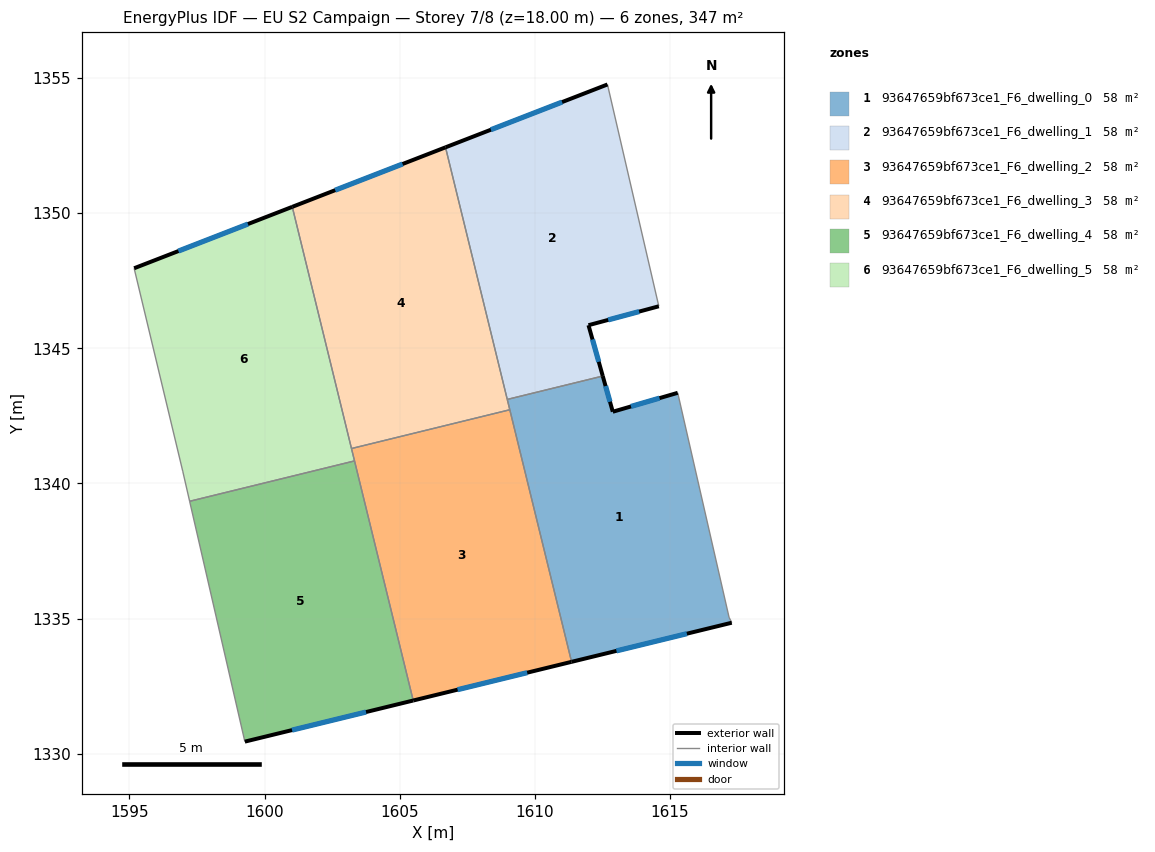
=== STOREY PLAN SPEC (per zone: floor XY polygon, exterior-wall plan segments, windows/doors) ===
zone 1: 93647659bf673ce1_F6_dwelling_0  (57.9 m²)
  floor: (1615.29, 1343.35) (1617.19, 1335.05) (1617.28, 1334.85) (1611.36, 1333.40) (1608.98, 1343.11) (1612.51, 1343.97) (1612.88, 1342.65)
  exterior wall: (1611.36, 1333.40) – (1617.28, 1334.85)  [6.1 m]
    window: (1613.02, 1333.81) – (1615.62, 1334.44)  [3.5 m²]
  exterior wall: (1612.88, 1342.65) – (1612.51, 1343.97)  [1.4 m]
    window: (1612.78, 1343.02) – (1612.62, 1343.60)  [0.8 m²]
  exterior wall: (1615.29, 1343.35) – (1612.88, 1342.65)  [2.5 m]
    window: (1614.61, 1343.16) – (1613.56, 1342.85)  [1.5 m²]
  interior walls: 5
zone 2: 93647659bf673ce1_F6_dwelling_1  (57.9 m²)
  floor: (1612.69, 1354.76) (1614.59, 1346.55) (1611.98, 1345.86) (1612.51, 1343.97) (1608.98, 1343.11) (1606.69, 1352.44)
  exterior wall: (1612.69, 1354.76) – (1606.69, 1352.44)  [6.4 m]
    window: (1611.01, 1354.11) – (1608.37, 1353.09)  [3.7 m²]
  exterior wall: (1611.98, 1345.86) – (1614.59, 1346.55)  [2.7 m]
    window: (1612.71, 1346.05) – (1613.86, 1346.36)  [1.6 m²]
  exterior wall: (1612.51, 1343.97) – (1611.98, 1345.86)  [2.0 m]
    window: (1612.36, 1344.50) – (1612.13, 1345.33)  [1.1 m²]
  interior walls: 3
zone 3: 93647659bf673ce1_F6_dwelling_2  (57.9 m²)
  floor: (1609.07, 1342.73) (1611.36, 1333.40) (1605.50, 1331.97) (1603.21, 1341.29)
  exterior wall: (1605.50, 1331.97) – (1611.36, 1333.40)  [6.0 m]
    window: (1607.14, 1332.37) – (1609.72, 1333.00)  [3.5 m²]
  interior walls: 4
zone 4: 93647659bf673ce1_F6_dwelling_3  (57.9 m²)
  floor: (1606.69, 1352.44) (1609.07, 1342.73) (1603.21, 1341.29) (1601.02, 1350.23)
  exterior wall: (1606.69, 1352.44) – (1601.02, 1350.23)  [6.1 m]
    window: (1605.11, 1351.82) – (1602.61, 1350.85)  [3.5 m²]
  interior walls: 4
zone 5: 93647659bf673ce1_F6_dwelling_4  (57.9 m²)
  floor: (1603.33, 1340.83) (1605.50, 1331.97) (1599.27, 1330.45) (1597.23, 1339.34)
  exterior wall: (1599.27, 1330.45) – (1605.50, 1331.97)  [6.4 m]
    window: (1601.02, 1330.87) – (1603.75, 1331.54)  [3.7 m²]
  interior walls: 3
zone 6: 93647659bf673ce1_F6_dwelling_5  (57.9 m²)
  floor: (1601.02, 1350.23) (1603.33, 1340.83) (1597.23, 1339.34) (1596.97, 1340.46) (1595.17, 1347.96)
  exterior wall: (1601.02, 1350.23) – (1595.17, 1347.96)  [6.3 m]
    window: (1599.38, 1349.60) – (1596.81, 1348.60)  [3.6 m²]
  interior walls: 5

=== DERIVED (storey summary) ===
Building: EU S2 Campaign
Storey: 7 of 8  (floor level z = 18.00 m)
Storey gross floor area: 347.4 m²
Zones on this storey: 6
  - 93647659bf673ce1_F6_dwelling_0: floor 57.9 m²; exterior wall 10.0 m (29.9 m²); 3 window(s) 5.8 m²; WWR 19.3%
  - 93647659bf673ce1_F6_dwelling_1: floor 57.9 m²; exterior wall 11.1 m (33.2 m²); 3 window(s) 6.4 m²; WWR 19.3%
  - 93647659bf673ce1_F6_dwelling_2: floor 57.9 m²; exterior wall 6.0 m (18.1 m²); 1 window(s) 3.5 m²; WWR 19.3%
  - 93647659bf673ce1_F6_dwelling_3: floor 57.9 m²; exterior wall 6.1 m (18.2 m²); 1 window(s) 3.5 m²; WWR 19.3%
  - 93647659bf673ce1_F6_dwelling_4: floor 57.9 m²; exterior wall 6.4 m (19.2 m²); 1 window(s) 3.7 m²; WWR 19.3%
  - 93647659bf673ce1_F6_dwelling_5: floor 57.9 m²; exterior wall 6.3 m (18.8 m²); 1 window(s) 3.6 m²; WWR 19.3%
Zone adjacency (shared interzone walls):
  - 93647659bf673ce1_F6_dwelling_0 ↔ 93647659bf673ce1_F6_dwelling_1
  - 93647659bf673ce1_F6_dwelling_0 ↔ 93647659bf673ce1_F6_dwelling_2
  - 93647659bf673ce1_F6_dwelling_0 ↔ 93647659bf673ce1_F6_dwelling_3
  - 93647659bf673ce1_F6_dwelling_1 ↔ 93647659bf673ce1_F6_dwelling_3
  - 93647659bf673ce1_F6_dwelling_2 ↔ 93647659bf673ce1_F6_dwelling_3
  - 93647659bf673ce1_F6_dwelling_2 ↔ 93647659bf673ce1_F6_dwelling_4
  - 93647659bf673ce1_F6_dwelling_2 ↔ 93647659bf673ce1_F6_dwelling_5
  - 93647659bf673ce1_F6_dwelling_3 ↔ 93647659bf673ce1_F6_dwelling_5
  - 93647659bf673ce1_F6_dwelling_4 ↔ 93647659bf673ce1_F6_dwelling_5